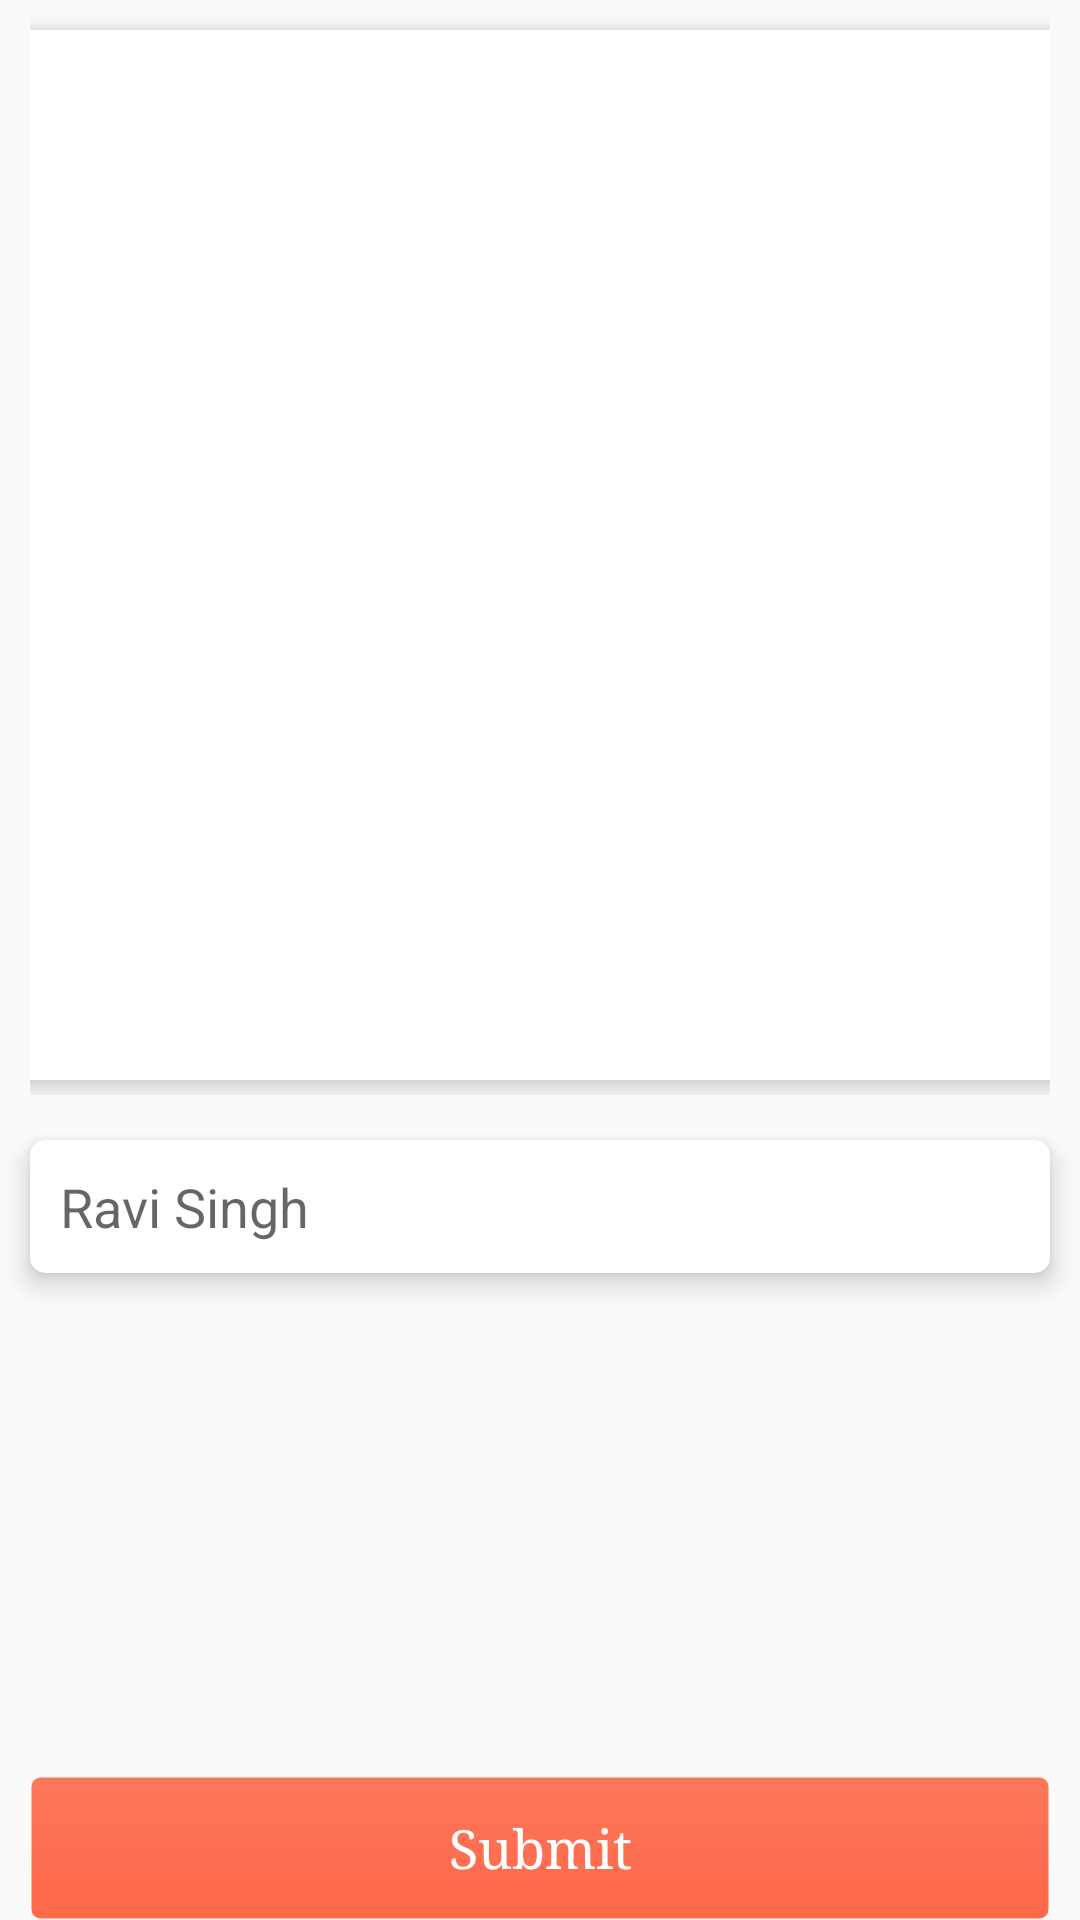

Reconstruct the res/layout file that produces this screen, plus the resources it refers to.
<!-- AndroidManifest.xml: application theme AppTheme -->
<!-- res/layout/ocr_layout.xml -->
<?xml version="1.0" encoding="utf-8"?>
<RelativeLayout xmlns:android="http://schemas.android.com/apk/res/android"
    xmlns:app="http://schemas.android.com/apk/res-auto"
    xmlns:tools="http://schemas.android.com/tools"
    android:id="@+id/activity_registration"
    android:layout_width="match_parent"
    android:layout_height="match_parent"
    android:paddingBottom="@dimen/activity_vertical_margin"
    android:paddingTop="@dimen/activity_vertical_margin">


    <LinearLayout
        android:layout_width="match_parent"
        android:layout_height="match_parent"
        android:layout_marginBottom="60dp"
        android:orientation="vertical">


        <TableRow
            android:id="@+id/image_layout"
            android:layout_width="match_parent"
            android:layout_height="wrap_content"
            android:layout_marginBottom="5dp"
            android:layout_marginLeft="10dp"
            android:layout_marginRight="10dp"
            android:layout_marginTop="5dp"
            android:gravity="center">

            <android.support.v7.widget.CardView
                android:layout_width="350dp"
                android:layout_height="350dp"
                android:layout_marginBottom="5dp"
                android:layout_marginTop="5dp"
                app:cardCornerRadius="5dp"
                app:cardElevation="5dp">

                <ImageView
                    android:id="@+id/ocrImage"
                    android:layout_width="match_parent"
                    android:layout_height="match_parent"
                    android:layout_margin="10dp"
                    android:src="@drawable/upload" />

            </android.support.v7.widget.CardView>

        </TableRow>

        <android.support.v7.widget.CardView
            android:id="@+id/spinner_layout"
            android:layout_width="match_parent"
            android:layout_height="wrap_content"
            android:layout_marginLeft="10dp"
            android:layout_marginRight="10dp"
            android:layout_marginTop="10dp"
            app:cardCornerRadius="5dp"
            app:cardElevation="5dp">


            <TextView
                android:id="@+id/ocr_text"
                android:layout_width="match_parent"
                android:layout_height="wrap_content"
                android:padding="10dp"
                android:text="Ravi Singh"
                android:textAppearance="?android:attr/textAppearanceMedium" />

        </android.support.v7.widget.CardView>

    </LinearLayout>


    <TableRow
        android:layout_width="match_parent"
        android:layout_height="match_parent"
        android:layout_marginLeft="10dp"
        android:layout_marginRight="10dp"
        android:gravity="bottom">

        <Button
            android:id="@+id/detect_ocrtext"
            android:layout_width="0dp"
            android:layout_height="wrap_content"
            android:layout_weight="1"
            android:background="@drawable/rounded_btn"
            android:text="Submit"
            android:textAppearance="?android:attr/textAppearanceMedium"
            android:textColor="@android:color/white"
            android:typeface="serif" />
    </TableRow>

</RelativeLayout>
<!-- resources referenced by this layout -->
<resources>
  <!-- drawable rounded_btn (drawable) -->
  <?xml version="1.0" encoding="utf-8"?>
  <selector xmlns:android="http://schemas.android.com/apk/res/android" >
  
      <item >
          <shape android:shape="rectangle"  >
              <corners android:radius="3dip" />
              <stroke android:width="1dip" android:color="@android:color/transparent" />
             <gradient android:angle="-90" android:startColor="#fd775a" android:endColor="#ff6849"  />
  
          </shape>
      </item>
  
  </selector>
  <style name="AppTheme" parent="Theme.AppCompat.Light.DarkActionBar">
          
          <item name="colorPrimary">@color/darkgray1</item>
          <item name="colorPrimaryDark">@color/darkgray1</item>
          <item name="colorAccent">@color/peach</item>
      </style>
  <color name="darkgray1">#272324</color>
  <color name="peach">#ff6849</color>
</resources>
